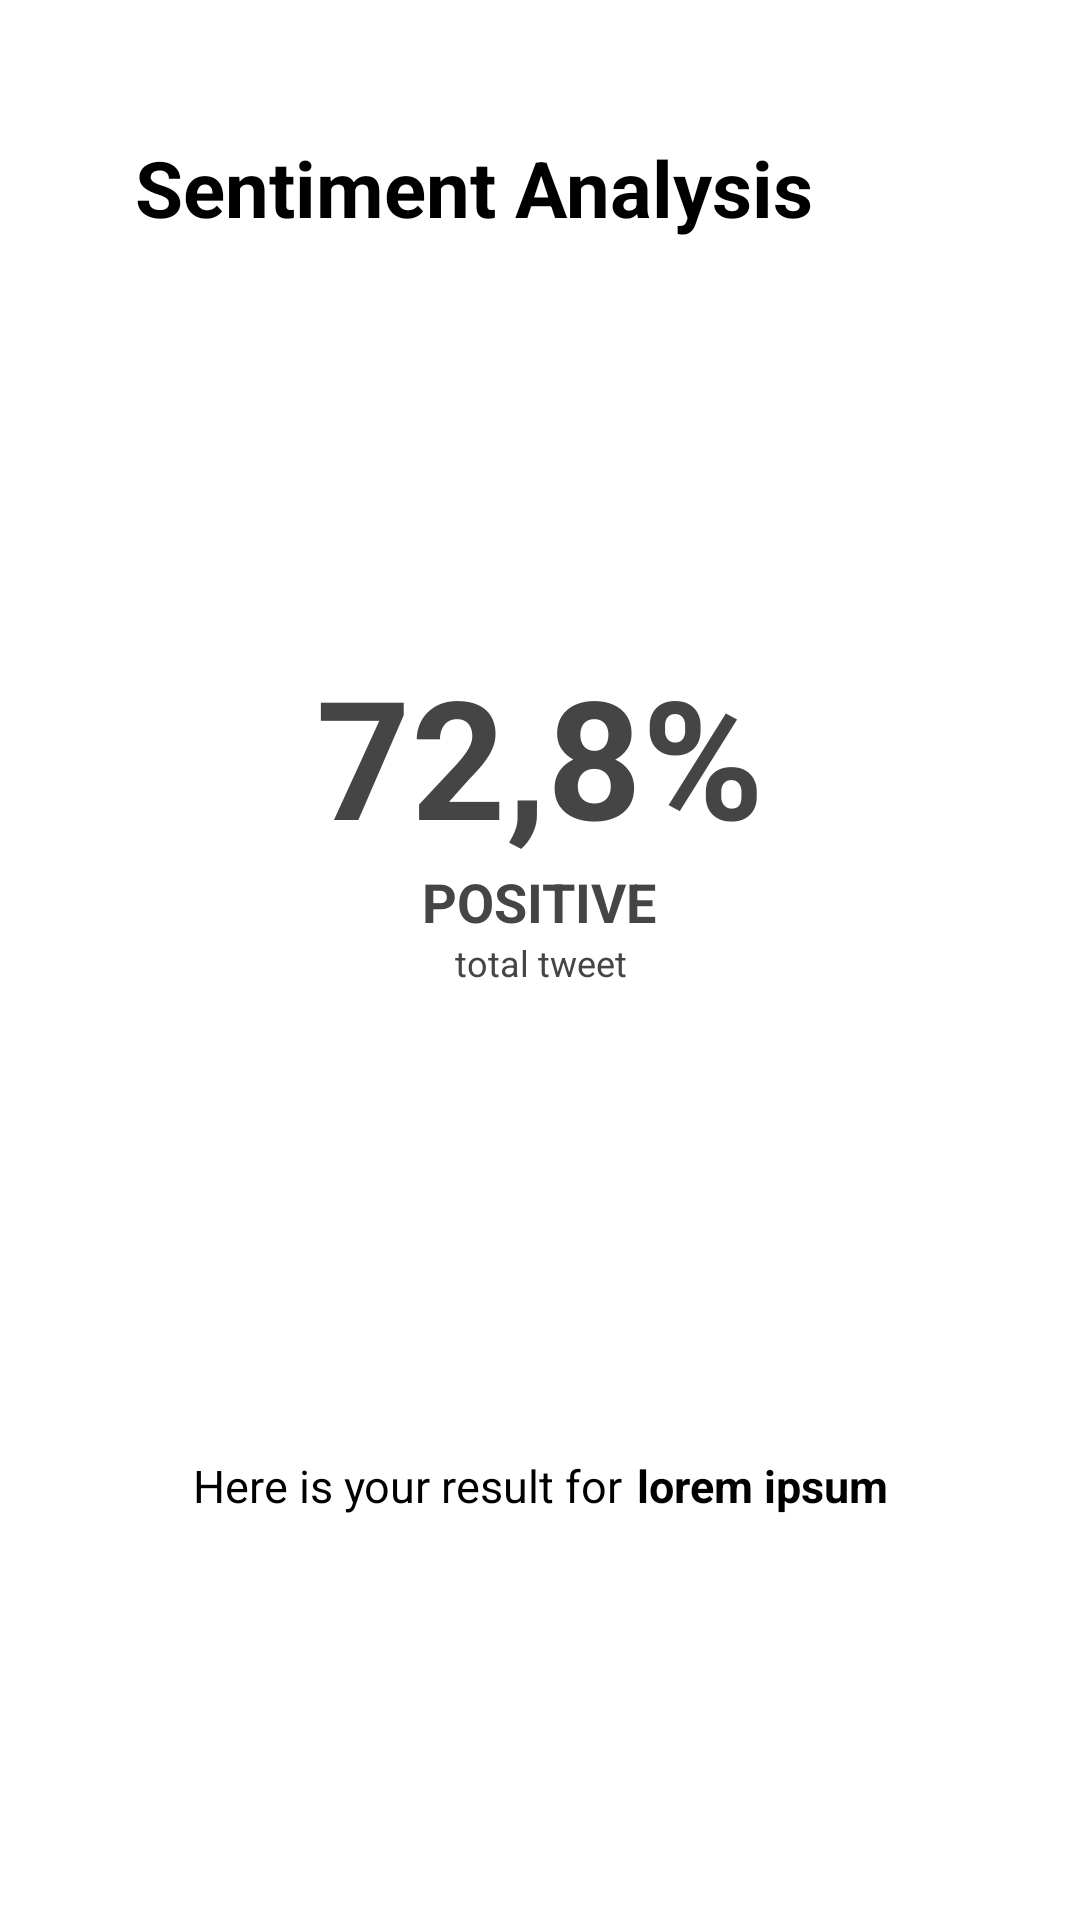

The Android layout XML behind this screen, and the referenced resources:
<!-- AndroidManifest.xml: activity theme AppTheme.NoActionBar -->
<!-- res/layout/activity_result_sentiment.xml -->
<?xml version="1.0" encoding="utf-8"?>
<androidx.constraintlayout.widget.ConstraintLayout xmlns:android="http://schemas.android.com/apk/res/android"
    xmlns:app="http://schemas.android.com/apk/res-auto"
    xmlns:tools="http://schemas.android.com/tools"
    android:layout_width="match_parent"
    android:layout_height="match_parent"
    android:layout_marginHorizontal="15dp"
    tools:context=".view.analytics.sentiment.ResultSentimentActivity">

    <LinearLayout
        android:id="@+id/container_header"
        android:layout_width="wrap_content"
        android:layout_height="wrap_content"
        android:layout_marginTop="40dp"
        android:orientation="horizontal"
        app:layout_constraintStart_toStartOf="parent"
        app:layout_constraintTop_toTopOf="parent">

        <ImageView
            android:id="@+id/backButton"
            android:layout_width="45dp"
            android:layout_height="45dp"
            android:src="@drawable/round_icon_foreground"
            app:tint="@color/colorBlack"
            android:contentDescription="@string/backbutton" />

        <TextView
            android:layout_width="wrap_content"
            android:layout_height="wrap_content"
            android:layout_gravity="center"
            android:text="@string/sentiment_analysis"
            android:textColor="@color/colorBlack"
            android:textSize="26sp"
            android:textStyle="bold" />
    </LinearLayout>

    <RelativeLayout
        android:id="@+id/relativeLayout2"
        android:layout_width="match_parent"
        android:layout_height="400dp"
        app:layout_constraintStart_toStartOf="parent"
        app:layout_constraintTop_toBottomOf="@+id/container_header">


        <TextView
            android:id="@+id/result_percentage"
            android:layout_width="wrap_content"
            android:layout_height="wrap_content"
            android:layout_gravity="center"
            android:layout_centerHorizontal="true"
            android:layout_marginTop="130dp"
            android:text="@string/result_percentage"
            android:textAlignment="center"
            android:textColor="@color/colorDark"
            android:textSize="55sp"
            android:textStyle="bold" />

        <TextView
            android:id="@+id/result_value"
            android:layout_width="wrap_content"
            android:layout_height="wrap_content"
            android:layout_gravity="center"
            android:layout_centerHorizontal="true"
            android:layout_below="@+id/result_percentage"
            android:text="@string/result_value"
            android:textAllCaps="true"
            android:textAlignment="center"
            android:textColor="@color/colorDark"
            android:textSize="18sp"
            android:textStyle="bold" />
        <TextView
            android:id="@+id/result_total_tweet"
            android:layout_width="wrap_content"
            android:layout_height="wrap_content"
            android:layout_gravity="center"
            android:layout_centerHorizontal="true"
            android:layout_below="@+id/result_value"
            android:text="@string/result_total_tweet"
            android:textAllCaps="false"
            android:textAlignment="center"
            android:textColor="@color/colorDark"
            android:textSize="12sp"
            android:textStyle="normal" />

    </RelativeLayout>

    <LinearLayout
        android:id="@+id/container_res"
        android:layout_width="wrap_content"
        android:layout_height="wrap_content"
        android:orientation="horizontal"
        app:layout_constraintEnd_toEndOf="parent"
        app:layout_constraintStart_toStartOf="parent"
        app:layout_constraintTop_toBottomOf="@+id/relativeLayout2" >

        <TextView
            android:id="@+id/result_intro"
            android:layout_width="wrap_content"
            android:layout_height="wrap_content"
            android:layout_gravity="center"
            android:text="@string/result_intro"
            android:textAlignment="center"
            android:textColor="@color/colorBlack"
            android:textSize="15sp" />

        <TextView
            android:id="@+id/result_text"
            android:layout_width="wrap_content"
            android:layout_height="wrap_content"
            android:layout_gravity="center"
            android:layout_marginStart="5dp"
            android:text="@string/result_text"
            android:textAlignment="center"
            android:textColor="@color/colorBlack"
            android:textSize="15sp"
            android:textStyle="bold" />
    </LinearLayout>

</androidx.constraintlayout.widget.ConstraintLayout>
<!-- resources referenced by this layout -->
<resources>
  <color name="colorBlack">#000000</color>
  <color name="colorDark">#454545</color>
  <string name="backbutton">backButton</string>
  <string name="result_intro">Here is your result for </string>
  <string name="result_percentage">72,8%</string>
  <string name="result_text">"lorem ipsum"</string>
  <string name="result_total_tweet">total tweet</string>
  <string name="result_value">POSITIVE</string>
  <string name="sentiment_analysis">Sentiment Analysis</string>
  <style name="AppTheme.NoActionBar" parent="Theme.MaterialComponents.DayNight.NoActionBar">
          <item name="windowActionBar">false</item>
          <item name="windowNoTitle">true</item>
          <item name="android:statusBarColor">@color/colorWhite</item>
      </style>
  <color name="colorWhite">#FFFFFF</color>
</resources>
